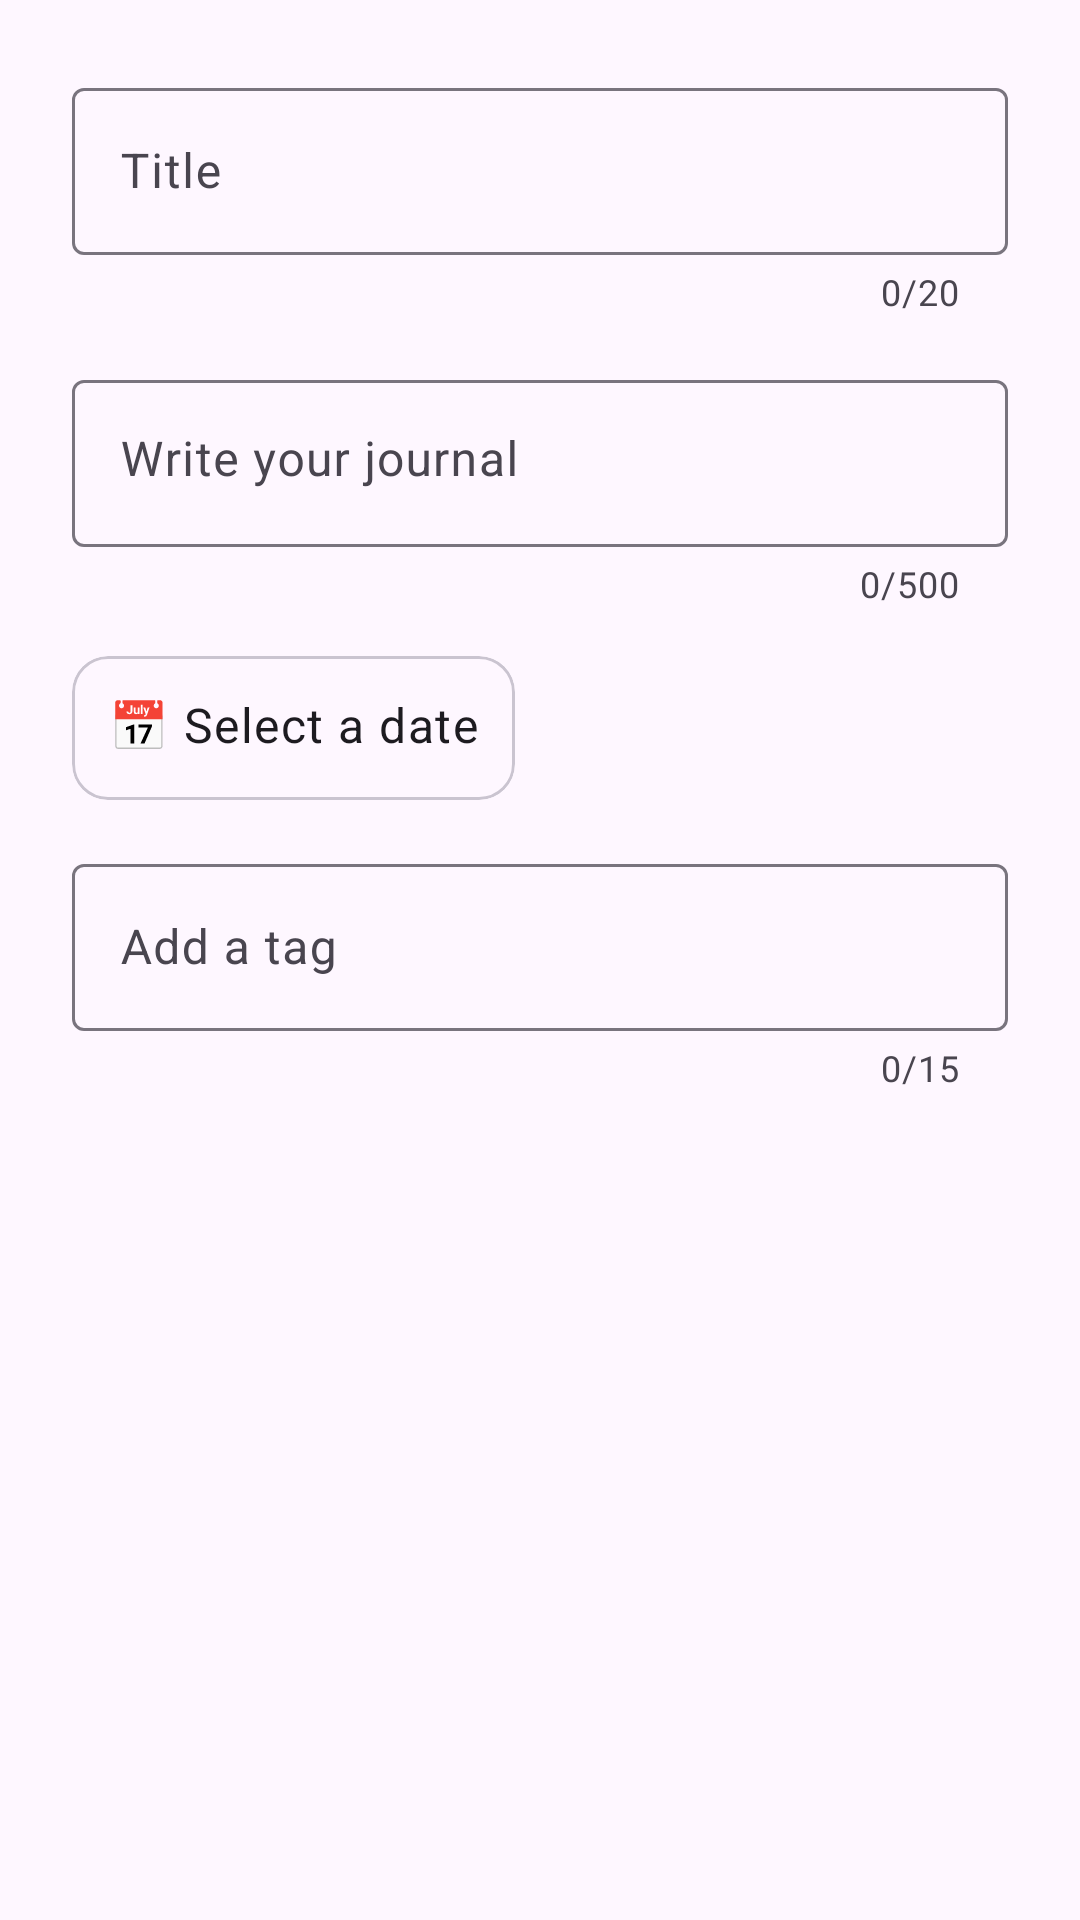

Produce the Android XML layout that renders to this screen, including the resource entries it uses.
<!-- AndroidManifest.xml: application theme Theme.PersonalJournal -->
<!-- res/layout/dialog_edit_entry.xml -->
<?xml version="1.0" encoding="utf-8"?>
<ScrollView
    xmlns:android="http://schemas.android.com/apk/res/android"
    xmlns:app="http://schemas.android.com/apk/res-auto"
    android:layout_width="match_parent"
    android:layout_height="wrap_content">

    <LinearLayout
        android:layout_width="match_parent"
        android:layout_height="wrap_content"
        android:orientation="vertical"
        android:padding="24dp">

    
    <com.google.android.material.textfield.TextInputLayout
        android:id="@+id/til_title"
        style="@style/Widget.Material3.TextInputLayout.OutlinedBox"
        android:layout_width="match_parent"
        android:layout_height="wrap_content"
        android:hint="@string/title_input_layout_hint"
        app:counterEnabled="true"
        app:counterMaxLength="20">

        <com.google.android.material.textfield.TextInputEditText
            android:id="@+id/et_title"
            android:layout_width="match_parent"
            android:layout_height="wrap_content"
            android:inputType="text"
            android:maxLength="20" />

    </com.google.android.material.textfield.TextInputLayout>

    
    <com.google.android.material.textfield.TextInputLayout
        android:id="@+id/til_content"
        style="@style/Widget.Material3.TextInputLayout.OutlinedBox"
        android:layout_width="match_parent"
        android:layout_height="wrap_content"
        android:layout_marginTop="16dp"
        android:hint="@string/content_input_layout_hint"
        app:counterEnabled="true"
        app:counterMaxLength="500">

        <com.google.android.material.textfield.TextInputEditText
            android:id="@+id/et_content"
            android:layout_width="match_parent"
            android:layout_height="wrap_content"
            android:gravity="top"
            android:inputType="textMultiLine"
            android:maxLength="500" />

    </com.google.android.material.textfield.TextInputLayout>

    
    <com.google.android.material.card.MaterialCardView
        android:id="@+id/cv_date"
        android:layout_width="wrap_content"
        android:layout_height="wrap_content"
        android:layout_marginTop="16dp"
        app:cardElevation="0dp"
        app:strokeWidth="1dp"
        app:rippleColor="?attr/colorControlHighlight"
        app:layout_constraintTop_toBottomOf="@id/til_content"
        app:layout_constraintStart_toStartOf="parent">

        <TextView
            android:id="@+id/tv_date"
            android:layout_width="wrap_content"
            android:layout_height="wrap_content"
            android:text="@string/date_text_view_hint"
            android:padding="12dp"
            android:minHeight="48dp"
            android:textAppearance="?attr/textAppearanceBodyLarge"
            android:clickable="true"
            android:focusable="true"
            android:background="?attr/selectableItemBackgroundBorderless" />
    </com.google.android.material.card.MaterialCardView>

    
    <com.google.android.material.textfield.TextInputLayout
        android:id="@+id/til_tags"
        style="@style/Widget.Material3.TextInputLayout.OutlinedBox"
        android:layout_width="match_parent"
        android:layout_height="wrap_content"
        android:layout_marginTop="16dp"
        android:hint="@string/tag_input_layout_hint"
        app:counterEnabled="true"
        app:counterMaxLength="15">

        <com.google.android.material.textfield.TextInputEditText
            android:id="@+id/et_tags"
            android:layout_width="match_parent"
            android:layout_height="wrap_content"
            android:inputType="text"
            android:imeOptions="actionDone"
            android:maxLength="15" />

    </com.google.android.material.textfield.TextInputLayout>

    <com.google.android.material.chip.ChipGroup
        android:id="@+id/cg_tags"
        android:layout_width="match_parent"
        android:layout_height="wrap_content"
        android:layout_marginTop="8dp" />

    </LinearLayout>

</ScrollView>
<!-- resources referenced by this layout -->
<resources>
  <string name="content_input_layout_hint">Write your journal</string>
  <string name="date_text_view_hint">📅 Select a date</string>
  <string name="tag_input_layout_hint">Add a tag</string>
  <string name="title_input_layout_hint">Title</string>
  <style name="Theme.PersonalJournal" parent="Theme.MaterialComponents.DayNight.DarkActionBar">
          
          <item name="colorPrimary">@color/purple_500</item>
          <item name="colorPrimaryVariant">@color/purple_700</item>
          <item name="colorOnPrimary">@color/white</item>
          
          <item name="colorSecondary">@color/teal_200</item>
          <item name="colorSecondaryVariant">@color/teal_700</item>
          <item name="colorOnSecondary">@color/black</item>
          
          <item name="android:statusBarColor">?attr/colorPrimaryVariant</item>
          
      </style>
  <!-- not gathered from this repository: default colours our renderer supplied (Android Studio template values) -->
  <color name="purple_500">#FF6200EE</color>
  <color name="purple_700">#FF3700B3</color>
  <color name="teal_200">#FF03DAC5</color>
  <color name="teal_700">#FF018786</color>
  <color name="black">#FF000000</color>
  <color name="white">#FFFFFFFF</color>
</resources>
